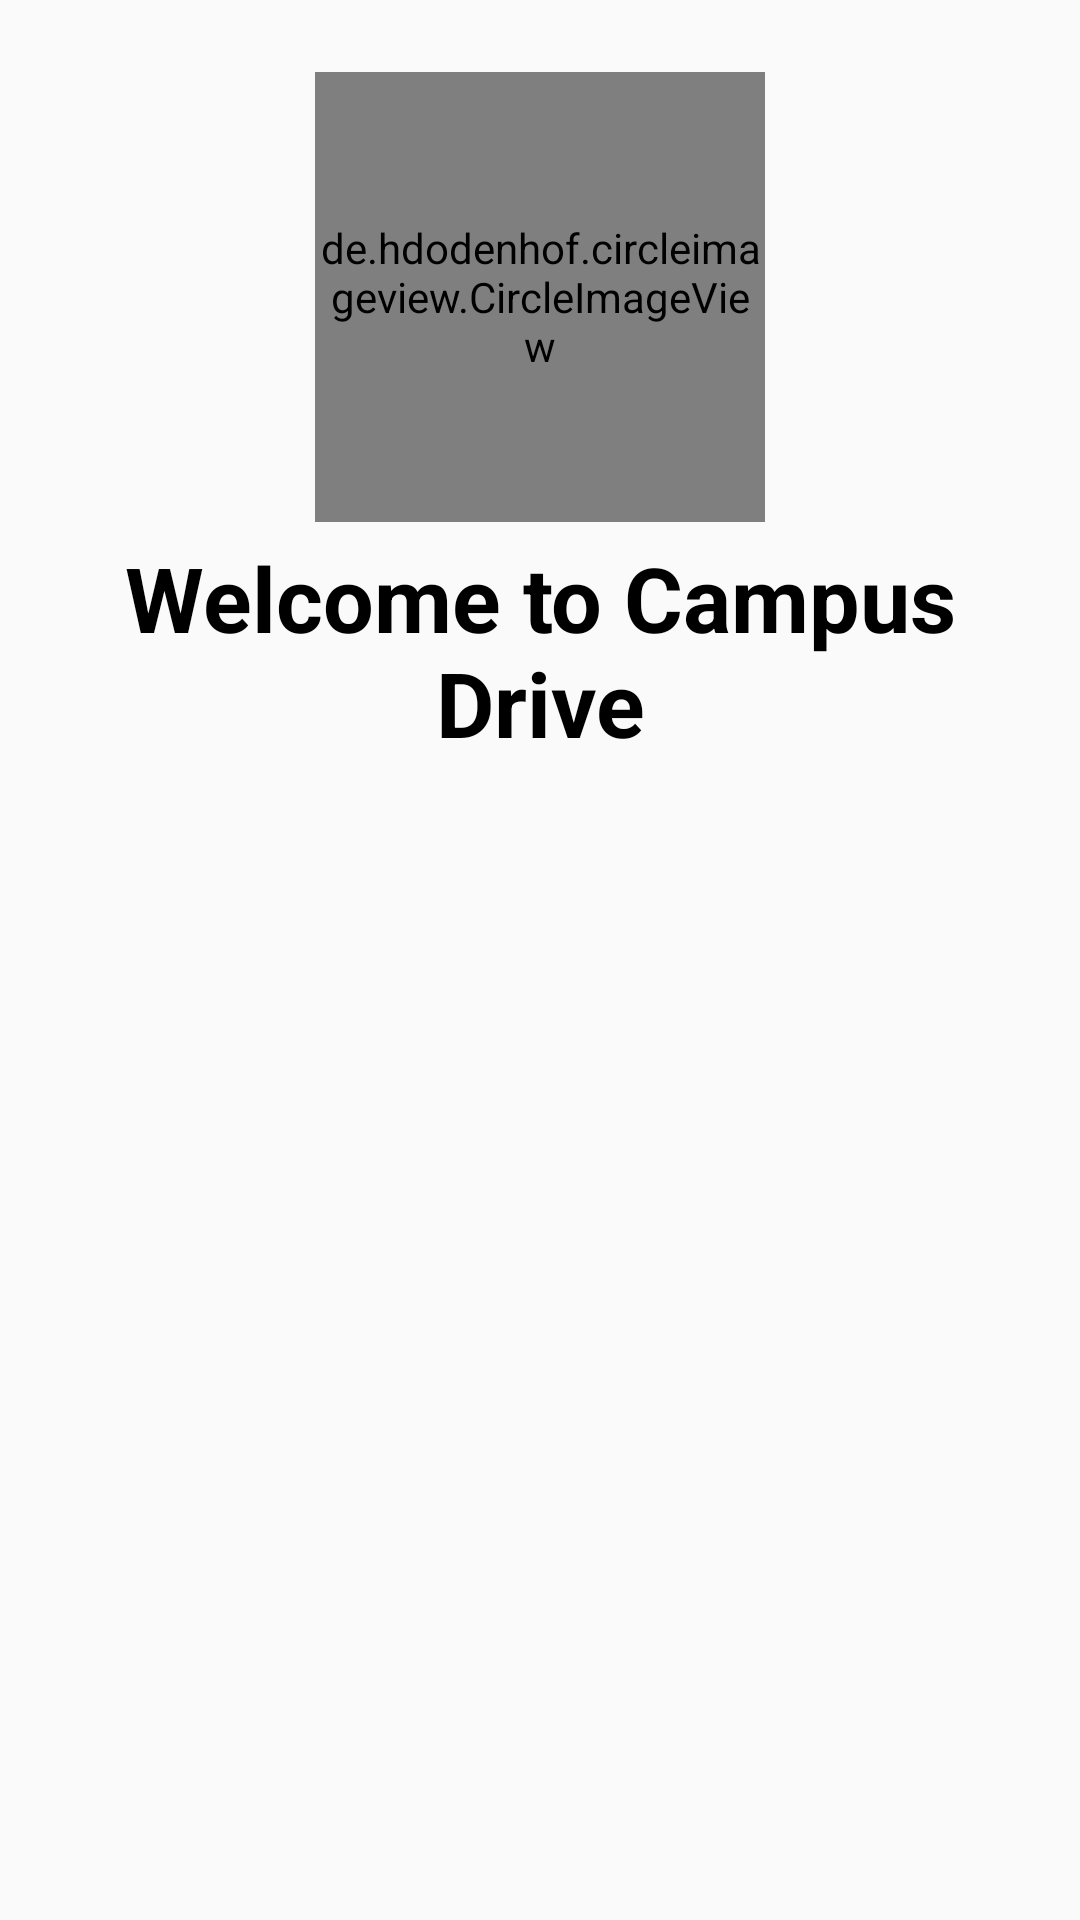

The Android layout XML behind this screen, and the referenced resources:
<!-- AndroidManifest.xml: activity theme Theme.MaterialComponents.Light.NoActionBar.Bridge -->
<!-- res/layout/activity_login.xml -->
<?xml version="1.0" encoding="utf-8"?>
<LinearLayout xmlns:android="http://schemas.android.com/apk/res/android"
    xmlns:app="http://schemas.android.com/apk/res-auto"
    xmlns:tools="http://schemas.android.com/tools"
    android:layout_width="match_parent"
    android:layout_height="match_parent"
    android:orientation="vertical"
    android:padding="24dp"
    tools:context="com.isaaco.campusdrive.LoginActivity"
    android:id="@+id/loginActivity">
<ScrollView
    android:layout_width="wrap_content"
    android:layout_height="wrap_content">
    <LinearLayout
        android:layout_width="wrap_content"
        android:layout_height="wrap_content"
        android:orientation="vertical">
        <LinearLayout
            android:layout_width="wrap_content"
            android:layout_height="wrap_content"
            android:layout_gravity="center"
            android:orientation="vertical">

            <de.hdodenhof.circleimageview.CircleImageView
                android:id="@+id/profile_image"
                android:layout_width="150dp"
                android:layout_height="150dp"
                android:layout_gravity="center"
                android:rotation="0"
                android:rotationY="0"
                android:src="@drawable/graduate_cap"
                app:civ_border_color="#292929"
                app:civ_border_width="0dp" />
            <TextView
                android:layout_width="wrap_content"
                android:layout_height="match_parent"
                android:id="@+id/welcome"
                android:text="Welcome to Campus Drive"
                android:textColor="@color/black"
                android:textStyle="bold"
                android:textSize="30sp"
                android:gravity="center"
                android:layout_margin="5dp"
                />
        </LinearLayout>
        <androidx.cardview.widget.CardView
            android:layout_width="match_parent"
            android:layout_height="wrap_content"
            android:layout_marginTop="25dp"
            android:visibility="gone"
            android:layout_gravity="center"
            android:id="@+id/cardLogin"
            app:cardCornerRadius="25dp">
            <LinearLayout
                android:layout_width="match_parent"
                android:layout_height="420dp"
                android:background="@color/background"
                android:orientation="vertical">

                <TextView
                    android:layout_width="match_parent"
                    android:layout_height="wrap_content"
                    android:layout_marginVertical="16dp"
                    android:gravity="center_horizontal"
                    android:text="Login"
                    android:textColor="@color/black"
                    android:textSize="30sp"
                    android:textStyle="bold" />

                    <EditText
                        android:id="@+id/etLoginEmail"
                        android:layout_width="300dp"
                        android:layout_height="wrap_content"
                        android:layout_gravity="center"
                        android:layout_margin="5dp"
                        android:hint="Email"
                        android:inputType="textEmailAddress" />


                    <EditText
                        android:id="@+id/etLoginPass"
                        android:layout_width="300dp"
                        android:layout_gravity="center"
                        android:layout_height="wrap_content"
                        android:layout_margin="5dp"
                        android:hint="Password"
                        android:inputType="textPassword" />

                    <EditText
                        android:id="@+id/RegCode"
                        android:layout_width="300dp"
                        android:layout_gravity="center"
                        android:hint="Folder Code"
                        android:layout_height="wrap_content"
                        android:layout_margin="5dp" />

                <com.google.android.material.button.MaterialButton

                    android:id="@+id/btnLogin"
                    android:layout_width="300dp"
                    android:layout_height="wrap_content"
                    android:layout_gravity="center"
                    android:layout_marginTop="24dp"
                    android:backgroundTint="@color/black"
                    android:text="Login" />

                <LinearLayout
                    android:layout_width="match_parent"
                    android:layout_height="wrap_content"
                    android:layout_marginTop="15dp"
                    android:layout_marginBottom="20dp"
                    android:gravity="center"
                    android:orientation="horizontal">

                    <TextView
                        android:layout_width="wrap_content"
                        android:layout_height="wrap_content"
                        android:text="Not registered yet?"
                        android:textColor="@color/black"
                        android:textSize="16sp" />

                    <TextView
                        android:id="@+id/tvRegisterHere"
                        android:layout_width="wrap_content"
                        android:layout_height="wrap_content"
                        android:layout_marginStart="7dp"
                        android:text="Register here"
                        android:textColor="@color/teal_700"
                        android:textSize="20sp"
                        android:textStyle="bold" />


                </LinearLayout>

            </LinearLayout>
        </androidx.cardview.widget.CardView>
    </LinearLayout>
</ScrollView>


</LinearLayout>
<!-- resources referenced by this layout -->
<resources>
  <color name="background">#ececec</color>
  <color name="black">#000000</color>
  <color name="teal_700">#00796B</color>
</resources>
